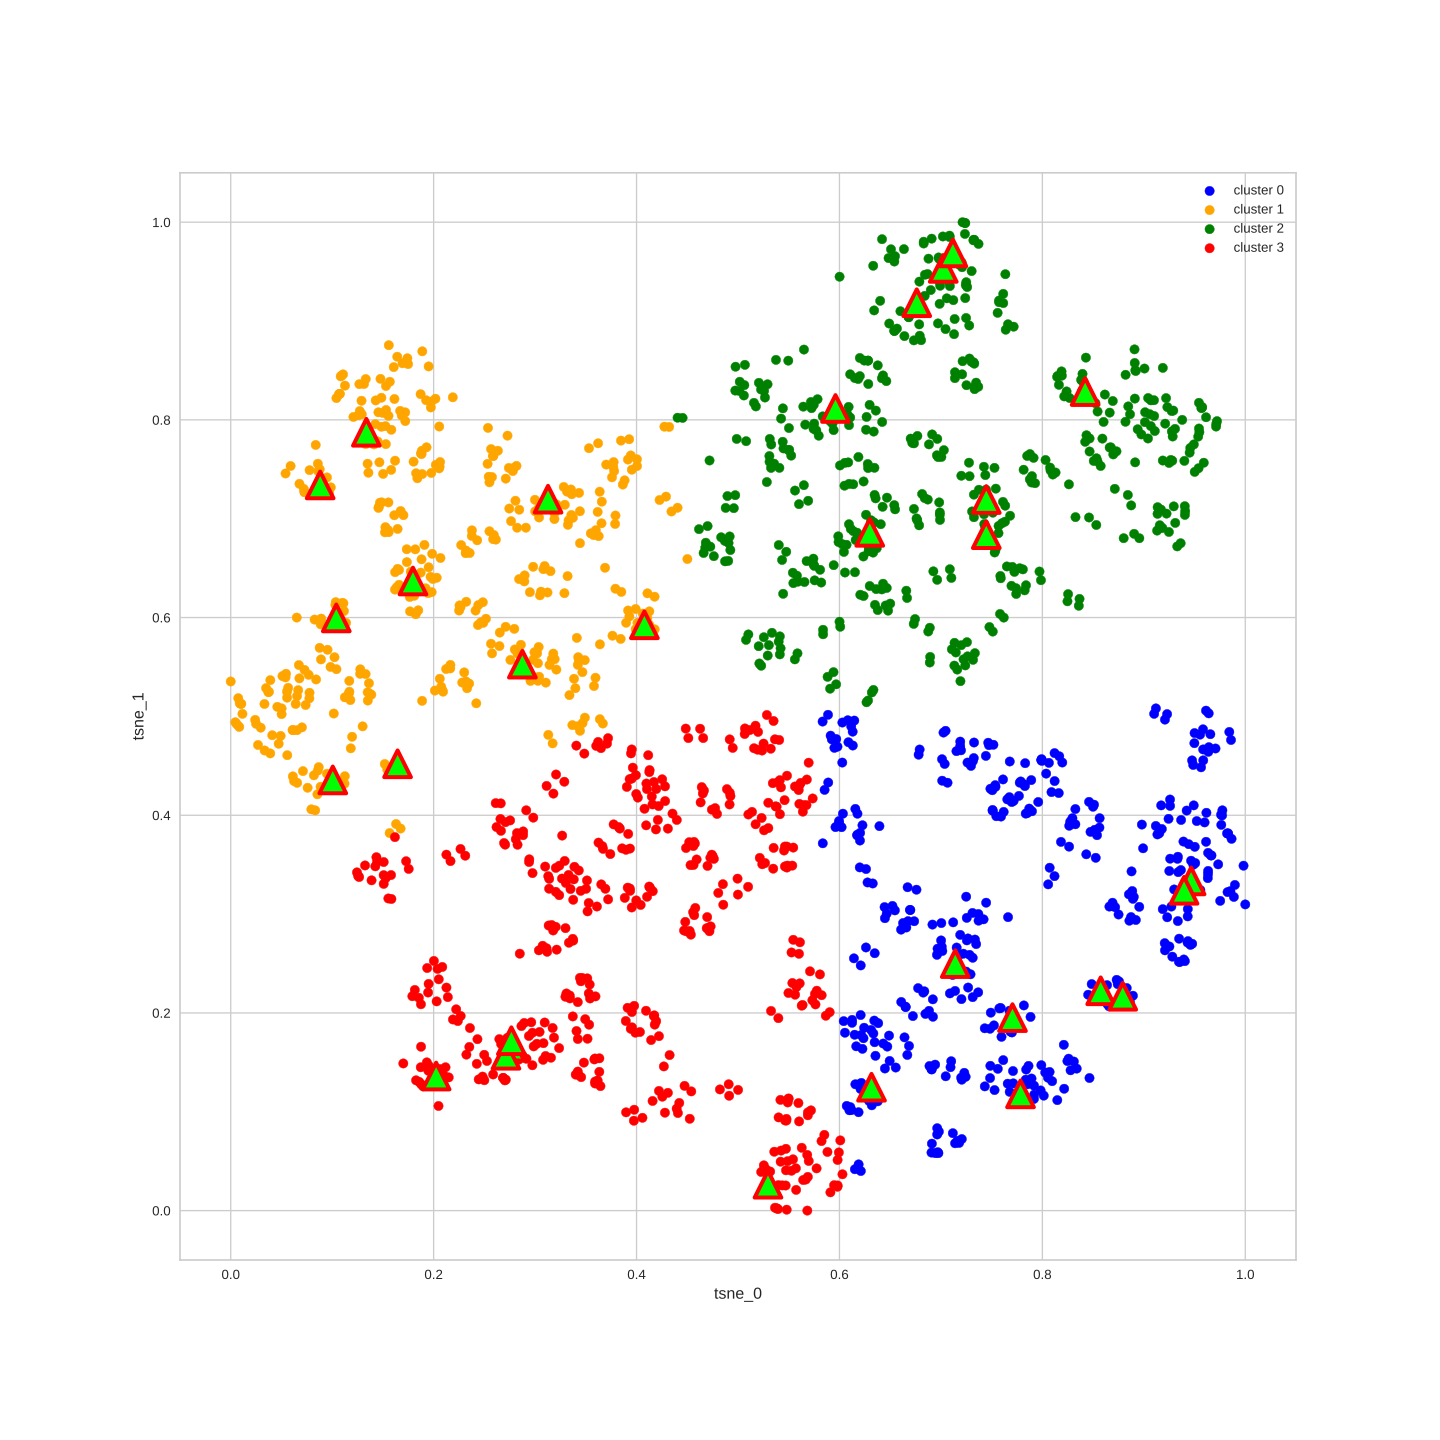

Values plotted in this chart, from the file beside it:
id, atom_La, atom_Ba, atom_Sr, atom_Pr, atom_Ca, atom_Mn, atom_Fe, atom_Co, atom_Ni, atom_Cu, potential, tsne_0, tsne_1
P01, 1, 0, 0, 0, 0, 1, 0, 0, 0, 0, 0, 0.8889, 0.3184
P02, 0, 1, 0, 0, 0, 1, 0, 0, 0, 0, 0, 0.8718, 0.5875
P03, 0, 1, 0, 0, 0, 0, 1, 0, 0, 0, 0, 0.5275, 0.8953
P04, 0, 1, 0, 0, 0, 0, 0, 1, 0, 0, 0, 0.001827, 0.5339
P05, 0, 0, 1, 0, 0, 1, 0, 0, 0, 0, 0, 0.8539, 0.4817
P06, 0, 0, 1, 0, 0, 0, 1, 0, 0, 0, 0, 0.4313, 0.9057
P07, 0, 0, 1, 0, 0, 0, 0, 1, 0, 0, 0, 0.0006033, 0.4378
P08, 0, 0, 0, 1, 0, 0, 1, 0, 0, 0, 0, 0.2622, 0.899
P09, 0, 0, 0, 1, 0, 0, 0, 1, 0, 0, 0, 0.08283, 0.6575
P10, 0, 0, 0, 0, 1, 1, 0, 0, 0, 0, 0, 0.9652, 0.4832
P11, 0, 0, 0, 0, 1, 0, 1, 0, 0, 0, 0, 0.4949, 0.9992
P12, 0, 0.5, 0.5, 0, 0, 0, 0.2, 0.8, 0, 0, 0, 0.004776, 0.4859
P13, 0, 0.5, 0, 0.5, 0, 0, 0.25, 0.75, 0, 0, 0, 0.03592, 0.5657
P14, 1, 0, 0, 0, 0, 0.5, 0, 0, 0.5, 0, 0, 0.747, 0.2165
P15, 0.5, 0, 0, 0.5, 0, 0, 1, 0, 0, 0, 0, 0.6272, 0.9245
P16, 0.4, 0, 0, 0, 0.6, 0, 0, 1, 0, 0, 0, 0.09661, 0.44
P17, 1, 0, 0, 0, 0, 0.8, 0, 0, 0, 0.2, 0, 0.8839, 0.3151
P18, 1, 0, 0, 0, 0, 0, 0, 0.8, 0, 0.2, 0, 0.07685, 0.344
P19, 1, 0, 0, 0, 0, 0, 0, 0, 0.9, 0.1, 0, 0.675, 0.07779
P20, 0, 0.5, 0, 0.5, 0, 0, 0, 1, 0, 0, 0, 0.03937, 0.563
P21, 0, 0.2, 0, 0.8, 0, 0, 0, 1, 0, 0, 0, 0.08289, 0.6526
P22, 0, 0, 0, 0.625, 0.375, 1, 0, 0, 0, 0, 0, 0.9802, 0.5536
P23, 0, 0, 0, 0, 1, 0, 0.5, 0.5, 0, 0, 0, 0.355, 0.6794
P24, 0.5, 0, 0, 0, 0.5, 0, 1, 0, 0, 0, 0, 0.5803, 0.9537
P25, 0.75, 0, 0.25, 0, 0, 0, 0.5, 0.5, 0, 0, 0, 0.4461, 0.5945
P26, 0.7, 0, 0.3, 0, 0, 0.75, 0, 0.25, 0, 0, 0, 0.8704, 0.344
P27, 0, 1, 0, 0, 0, 0.7, 0, 0, 0, 0.3, 0, 0.8642, 0.5913
P28, 0.4, 0, 0, 0, 0.6, 0, 0.5, 0.5, 0, 0, 0, 0.4121, 0.649
P29, 1, 0, 0, 0, 0, 0, 0, 0, 0.8, 0.2, 0, 0.676, 0.07848
P30, 1, 0, 0, 0, 0, 0, 0.1, 0, 0.9, 0, 0, 0.6748, 0.07767
S00001, 0, 1, 0, 0, 0, 0, 0, 1, 0, 0, 0, 0.001827, 0.5339
S00002, 0, 1, 0, 0, 0, 0, 1, 0, 0, 0, 0, 0.5275, 0.8953
S00003, 0, 1, 0, 0, 0, 0, 0, 0, 1, 0, 0, 0.4319, 0.001193
S00004, 0, 1, 0, 0, 0, 1, 0, 0, 0, 0, 0, 0.8718, 0.5875
S00005, 0, 0, 1, 0, 0, 0, 0, 1, 0, 0, 0, 0.0006033, 0.4378
S00006, 0, 0, 1, 0, 0, 0, 1, 0, 0, 0, 0, 0.4313, 0.9057
S00007, 0, 0, 1, 0, 0, 0, 0, 0, 1, 0, 0, 0.4676, 0.09888
S00008, 0, 0, 1, 0, 0, 1, 0, 0, 0, 0, 0, 0.8539, 0.4817
S00009, 0, 0, 0, 0, 1, 0, 0, 1, 0, 0, 0, 0.1033, 0.4886
S00010, 0, 0, 0, 0, 1, 0, 1, 0, 0, 0, 0, 0.4949, 0.9992
S00011, 0, 0, 0, 0, 1, 0, 0, 0, 1, 0, 0, 0.53, 0.004247
S00012, 0, 0, 0, 0, 1, 1, 0, 0, 0, 0, 0, 0.9652, 0.4832
S00013, 0, 0, 0, 1, 0, 0, 0, 1, 0, 0, 0, 0.08283, 0.6575
S00014, 0, 0, 0, 1, 0, 0, 1, 0, 0, 0, 0, 0.2622, 0.899
S00015, 0, 0, 0, 1, 0, 0, 0, 0, 1, 0, 0, 0.3229, 0.0795
S00016, 0, 0, 0, 1, 0, 1, 0, 0, 0, 0, 0, 0.9982, 0.5889
S00017, 1, 0, 0, 0, 0, 0, 0, 1, 0, 0, 0, 0.07691, 0.3467
S00018, 1, 0, 0, 0, 0, 0, 1, 0, 0, 0, 0, 0.663, 0.8885
S00019, 1, 0, 0, 0, 0, 0, 0, 0, 1, 0, 0, 0.6738, 0.07713
S00020, 1, 0, 0, 0, 0, 1, 0, 0, 0, 0, 0, 0.8889, 0.3184
S00021, 0, 1, 0, 0, 0, 0, 0.2, 0.8, 0, 0, 0, 0.001242, 0.5345
S00022, 0, 1, 0, 0, 0, 0, 0.8, 0.2, 0, 0, 0, 0.5285, 0.8878
S00023, 0, 1, 0, 0, 0, 0, 0, 0.8, 0.2, 0, 0, 0.001112, 0.5343
S00024, 0, 1, 0, 0, 0, 0, 0.8, 0, 0.2, 0, 0, 0.5268, 0.8858
S00025, 0, 1, 0, 0, 0, 0, 0, 0.2, 0.8, 0, 0, 0.4308, 6.44E-05
S00026, 0, 1, 0, 0, 0, 0, 0.2, 0, 0.8, 0, 0, 0.4309, 0.0002711
S00027, 0, 1, 0, 0, 0, 0.2, 0, 0.8, 0, 0, 0, 0.001341, 0.5345
S00028, 0, 1, 0, 0, 0, 0.2, 0.8, 0, 0, 0, 0, 0.5292, 0.8879
S00029, 0, 1, 0, 0, 0, 0.2, 0, 0, 0.8, 0, 0, 0.4311, 0
S00030, 0, 1, 0, 0, 0, 0.8, 0, 0.2, 0, 0, 0, 0.8625, 0.5861
... 10,071 more rows
